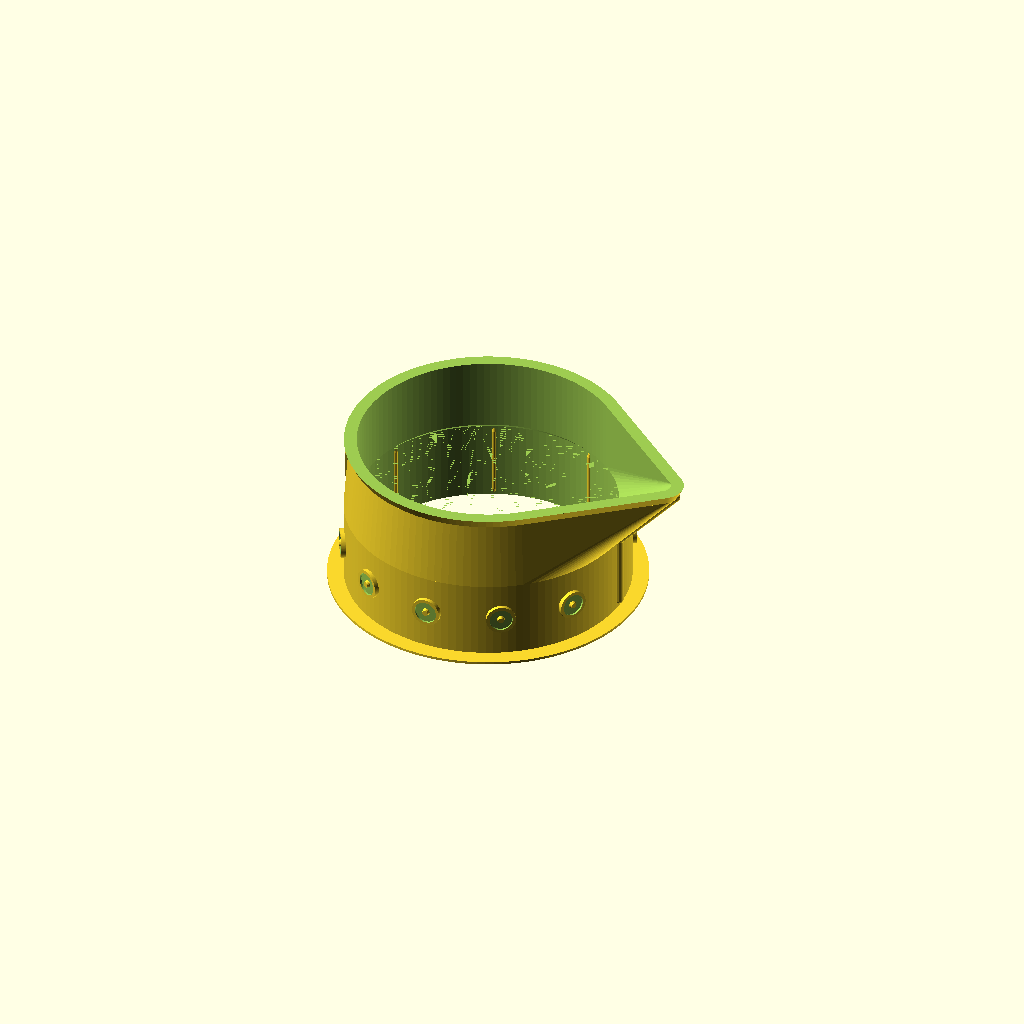
Cell 1: the model at its default parameters.
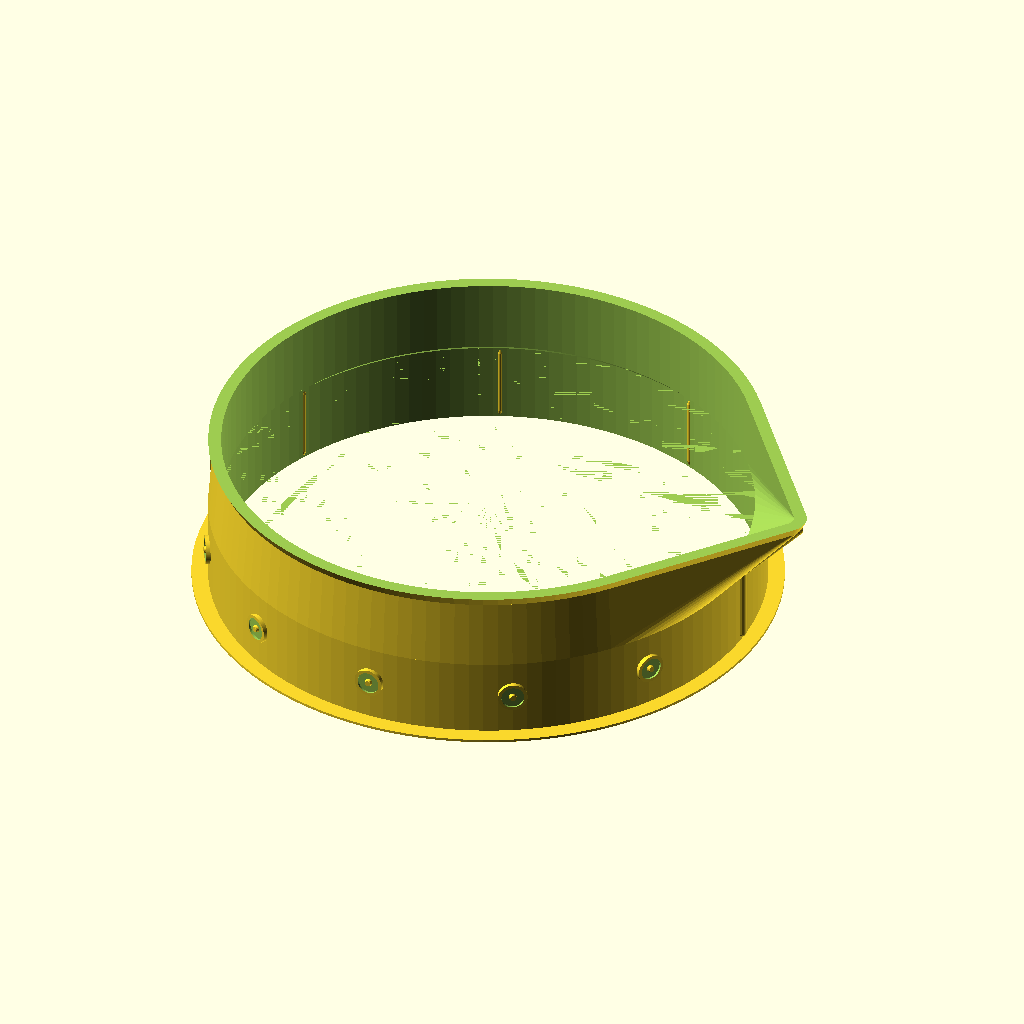
Cell 2: bowl_d = 164 (everything else at default).
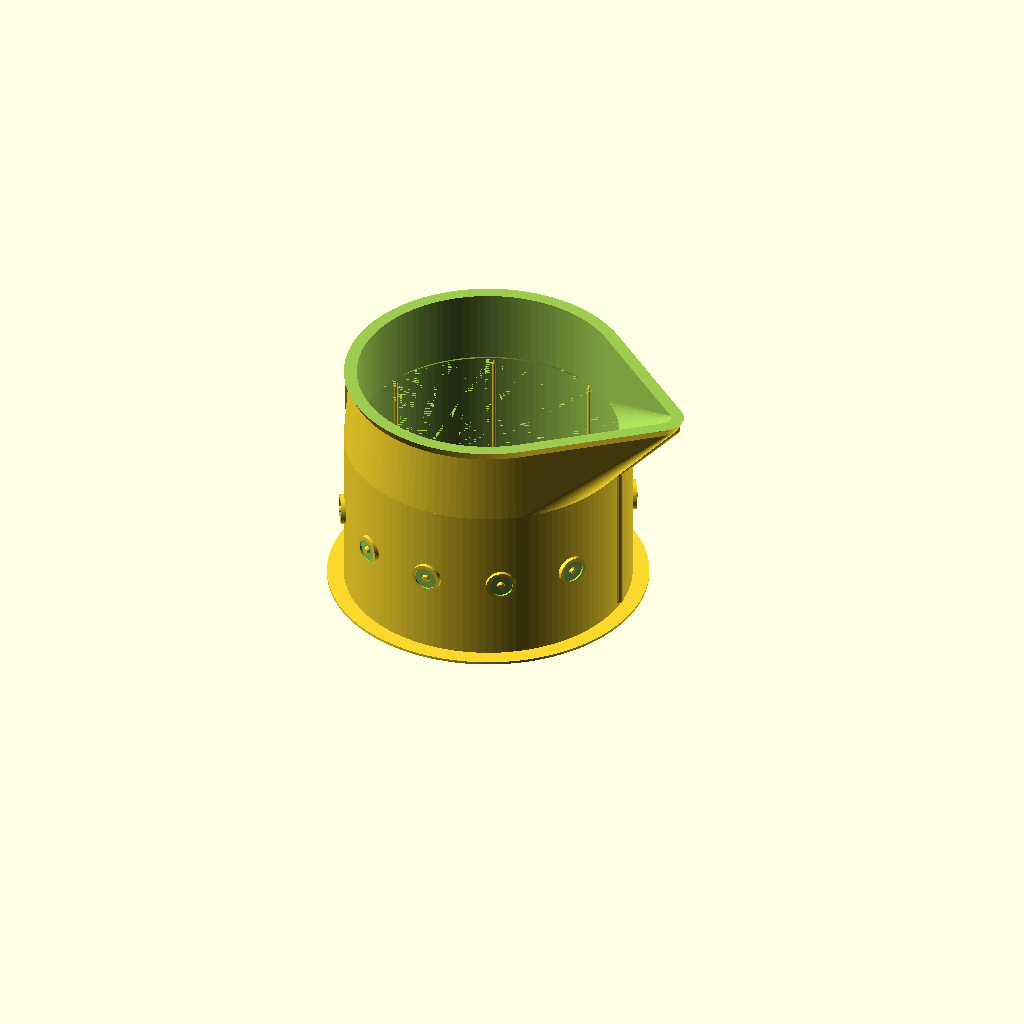
Cell 3: the same model with grip_h = 50.
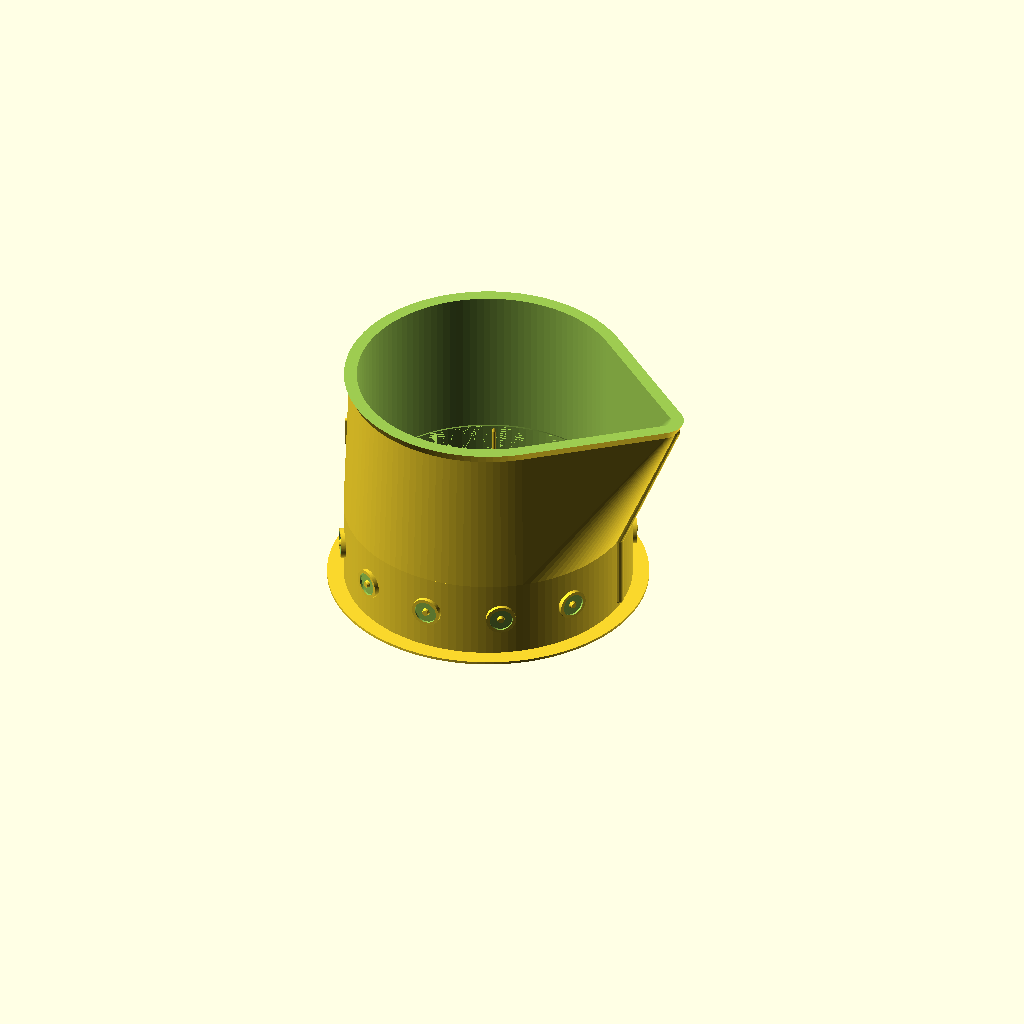
Cell 4 — body_h set to 48, the other parameters unchanged.
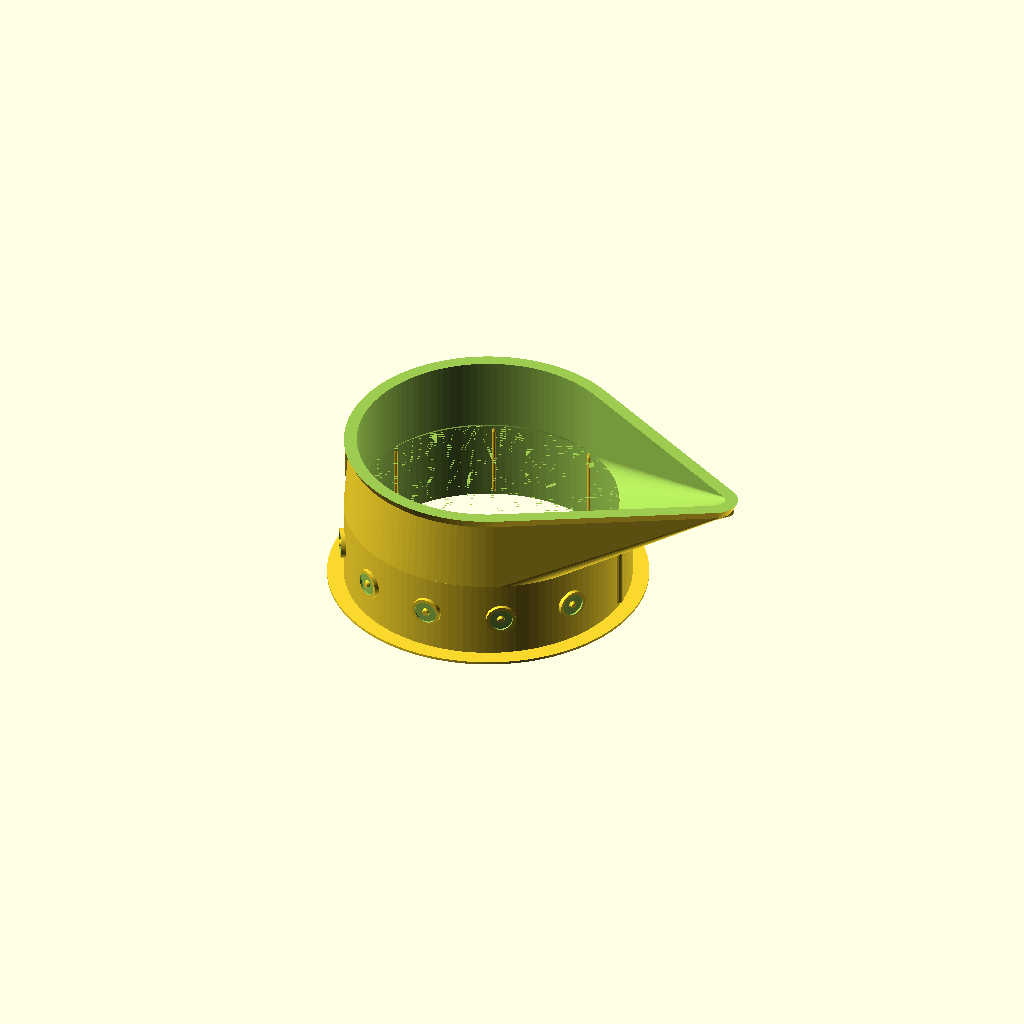
Cell 5 — spout_l set to 36, the other parameters unchanged.
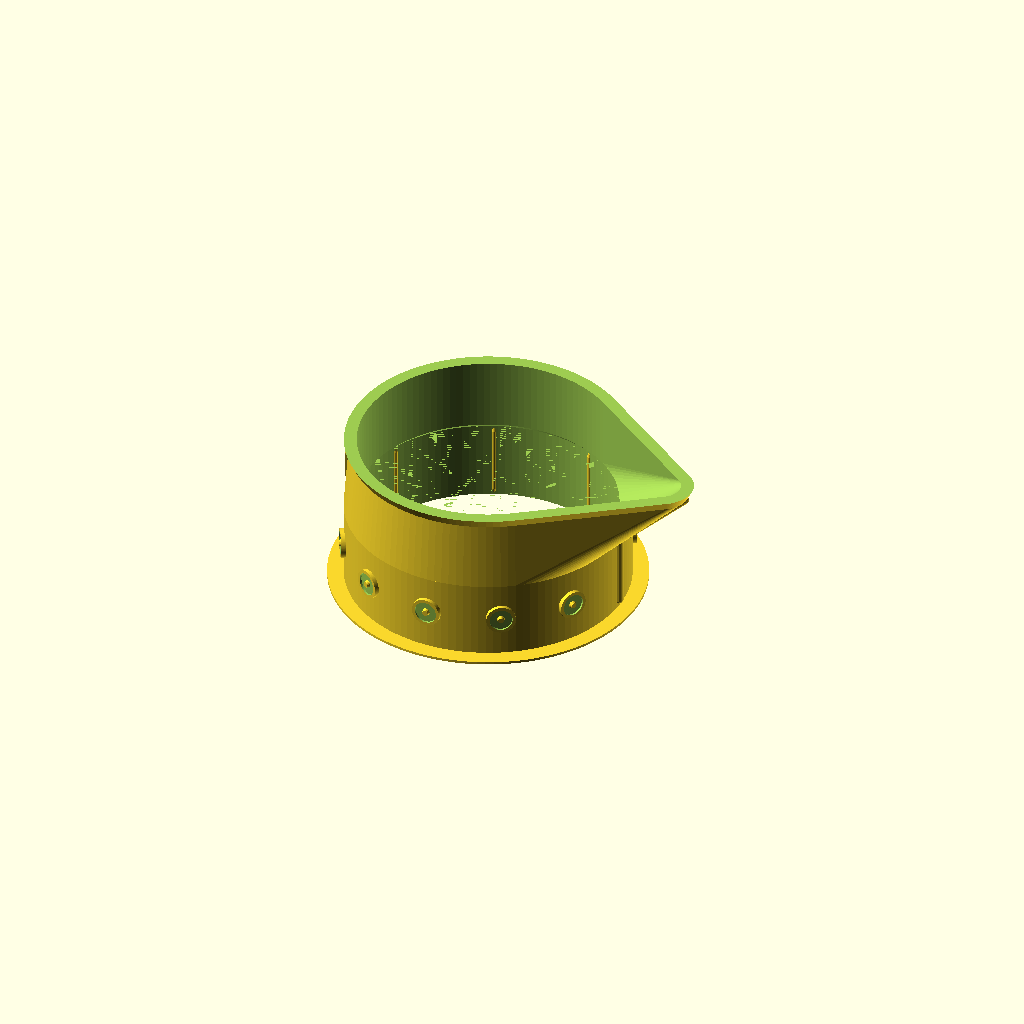
Cell 6 — tip_r set to 6, the other parameters unchanged.
One fixed orthographic camera (rotation 55°, 0°, 25°; colour scheme Cornfield) for every cell.
OpenSCAD source file models/scad/grinder_funnel.scad:
// Coffee grinder pour collar, Norse theme. Grips the grinder bowl (crush ribs = snug),
// rises past the rim into one smooth body with a measuring-cup pour point. Tip the grinder,
// the grounds run out of the point into the French press.
// Flair: shield band on the sleeve, a keel ridge running up into the pour point (longship bow),
// "KAFFI" runes on the back, flared rim. Printed upright on the sleeve flange, no supports.
bowl_d = 82;      // grinder bowl outside diameter (measured 77; 77 ring 2 mm tight, 79 collar still too small -> +3, 2026-11-09)
grip_h = 25;      // sleeve depth (straight wall is 35)
part = "collar";  // "collar" | "fit" (8 mm test ring)

wall = 2.4;  rib = 0.5;  clear = 0.6;  relief = 0.8;
body_h = 24;      // collar height above the grinder rim
spout_l = 18;     // how far the pour point sticks out past the round body
tip_r = 3;        // roundness of the pour point
$fn = 120;

id = bowl_d + clear;            // sleeve bore; ribs bring it to bowl_d - 0.4 (squash fit)
od = id + 2 * wall;
ri = id / 2 - 1.6;              // body inside radius above the seat (= roughly the bowl's inside)
seat_h = 1.6;                   // 45 deg seat the bowl rim sits on
z1 = grip_h + seat_h;  ztop = grip_h + body_h;
tip_x = ri + spout_l;

module stroke(a, b, w = 1.2) hull() { translate(a) circle(d = w); translate(b) circle(d = w); }
kaffi = [   // Elder Futhark K A F F I, 4 x 8 cell
  [[[3,8],[0,4]], [[0,4],[3,0]]],
  [[[0,0],[0,8]], [[0,8],[3,6]], [[0,5],[3,3]]],
  [[[0,0],[0,8]], [[0,5],[3,7.5]], [[0,2.5],[3,5]]],
  [[[0,0],[0,8]], [[0,5],[3,7.5]], [[0,2.5],[3,5]]],
  [[[0,0],[0,8]]],
];

module drop(o) hull() { circle(r = ri + o); translate([tip_x, 0]) circle(r = tip_r + o); }   // top outline
module lay(z) translate([0, 0, z]) linear_extrude(0.01) children();

module outer() {
  cylinder(d = od, h = grip_h);
  hull() { lay(grip_h) circle(d = od); lay(ztop - 3) drop(wall); }           // one smooth loft round -> pour point
  hull() { lay(ztop - 3) drop(wall); lay(ztop) drop(wall + 1.5); }           // flared rim (45 deg)
  difference() { cylinder(d = od + 10, h = 0.8); translate([0, 0, -1]) cylinder(d = id, h = 3); }   // bed flange / finger lip
}
module inner() {
  translate([0, 0, -1]) cylinder(d = id, h = grip_h + 1);
  hull() { lay(grip_h - 0.01) circle(d = id); lay(z1) circle(r = ri); }      // seat: bowl rim stops here
  hull() { lay(z1) circle(r = ri); lay(ztop + 0.01) drop(0); }
  translate([0, 0, ztop]) linear_extrude(5) drop(5);
}
module ribs() for (a = [22.5 : 45 : 359]) rotate(a) translate([id / 2, 0, 0])
  hull() { translate([-rib + 0.6, 0, 2]) cylinder(d = 1.2, h = grip_h - 4, $fn = 12);
           translate([1, 0, 0]) cylinder(d = 1.6, h = grip_h, $fn = 12); }
module shields() for (a = [30 : 30 : 330]) rotate(a)   // skip the front, where the keel runs
  translate([od / 2 - 0.2, 0, grip_h / 2 + 1]) rotate([0, 90, 0]) {
    difference() { cylinder(d = 9, h = 1.4); translate([0, 0, 0.8]) cylinder(d = 7, h = 1); }
    cylinder(d1 = 2.8, d2 = 1.8, h = 1.8, $fn = 16);
  }
module keel() {   // ridge from the sleeve up the bow into the pour point
  hull() { translate([od / 2, 0, 3]) sphere(r = 1.4, $fn = 16); translate([od / 2, 0, grip_h]) sphere(r = 1.4, $fn = 16); }
  hull() { translate([od / 2, 0, grip_h]) sphere(r = 1.4, $fn = 16); translate([tip_x + tip_r + wall - 0.6, 0, ztop - 3]) sphere(r = 1.4, $fn = 16); }
}
module runes() {   // on the back (vertical wall), reading left to right
  h = 8;  n = len(kaffi);  zc = grip_h + body_h / 2 - 1;
  for (i = [0 : n - 1]) rotate(180 + (i - (n - 1) / 2) * 10)
    translate([ri + wall + 0.4, 0, zc]) rotate([90, 0, 90])
      translate([-2, -h / 2, 0]) linear_extrude(relief + 0.3) scale(h / 8) for (s = kaffi[i]) stroke(s[0], s[1], 1.3 * 8 / h);
}

module collar() { difference() { union() { outer(); shields(); keel(); runes(); } inner(); } ribs(); }
module fit_ring() intersection() { collar(); cylinder(d = 200, h = 8); }

if (part == "fit") fit_ring();
else if (part == "collar") collar();
Parameter table extracted from the source (name, type, default, range or options):
bowl_d: number, default 82
grip_h: number, default 25
part: string, default "collar"
body_h: number, default 24
spout_l: number, default 18
tip_r: number, default 3
seat_h: number, default 1.6
